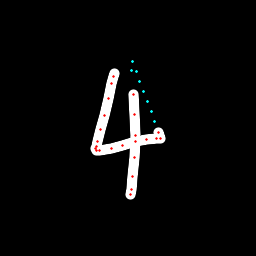

Values plotted in this chart, from the file beside it:
x, y, hover, eod
114.3, 73.93, 0.0, 0.0
113.6, 76.86, 0.0, 0.0
111.8, 83.45, 0.0, 0.0
108.3, 98.85, 0.0, 0.0
104.1, 115.1, 0.0, 0.0
100.2, 129.9, 0.0, 0.0
97.13, 141.8, 0.0, 0.0
96.42, 146.6, 0.0, 0.0
95.77, 148.9, 0.0, 0.0
96.76, 150.1, 0.0, 0.0
99.72, 150.2, 0.0, 0.0
111.3, 148.3, 0.0, 0.0
122.5, 145.6, 0.0, 0.0
135.9, 141.9, 0.0, 0.0
146.3, 139.6, 0.0, 0.0
156.5, 138.3, 0.0, 0.0
160.4, 138.2, 0.0, 0.0
158.5, 132, 0.0, 0.0
154.9, 121.9, 1.0, 0.0
151.2, 111.9, 1.0, 0.0
147.4, 101.9, 1.0, 0.0
143.6, 91.81, 1.0, 0.0
139.9, 81.77, 1.0, 0.0
136.1, 71.72, 1.0, 0.0
132.3, 61.69, 1.0, 0.0
131.8, 70.08, 1.0, 0.0
133.9, 94.5, 0.0, 0.0
134.8, 114.9, 0.0, 0.0
135.2, 135.5, 0.0, 0.0
134.7, 157.1, 0.0, 0.0
132.8, 176.9, 0.0, 0.0
131.3, 189.4, 0.0, 0.0
130.8, 194.6, 0.0, 1.0
